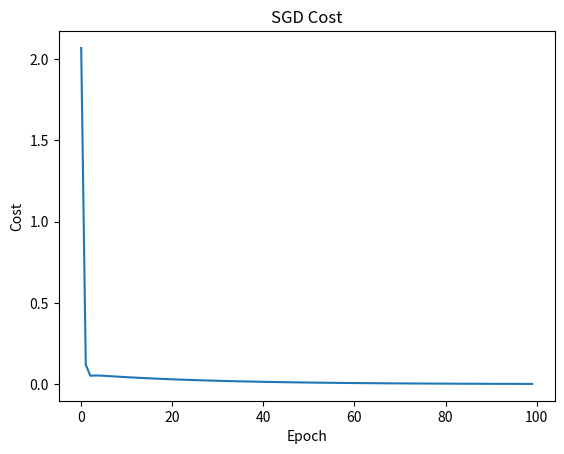

The script that saved this image:
import numpy as np
import matplotlib.pyplot as plt

# Dataset
X = np.array([1,2,3,4,5], dtype=float)
Y = np.array([2,4,6,8,10], dtype=float)

# Initialize parameters
m = 0
b = 0

learning_rate = 0.01
epochs = 100

cost_history = []

for epoch in range(epochs):

    for i in range(len(X)):

        x = X[i]
        y = Y[i]

        # Prediction
        y_pred = m*x + b

        # Error
        error = y - y_pred

        # Update weights immediately
        m = m + learning_rate * 2 * error * x
        b = b + learning_rate * 2 * error

    # Compute Cost after each epoch
    predictions = m*X + b
    cost = np.mean((Y - predictions)**2)
    cost_history.append(cost)

print("Final Slope (m):", m)
print("Final Intercept (b):", b)

# Plot Cost
plt.plot(cost_history)
plt.title("SGD Cost")
plt.xlabel("Epoch")
plt.ylabel("Cost")
plt.show()
